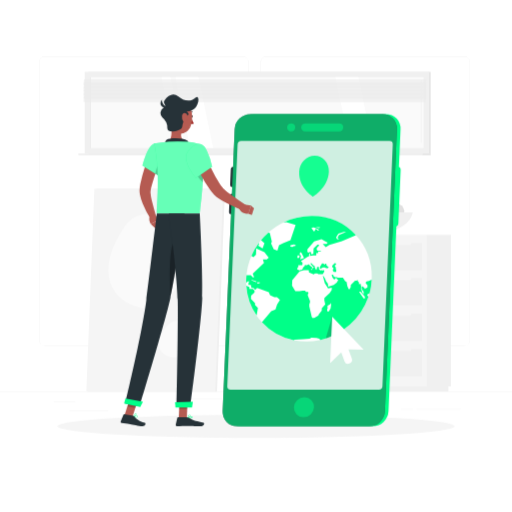
t = 0.00 s
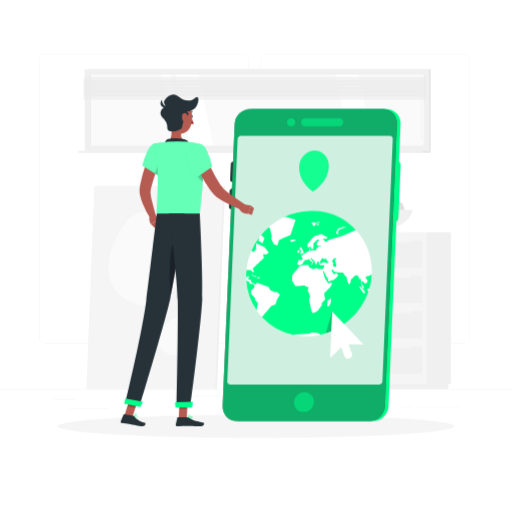
t = 0.75 s
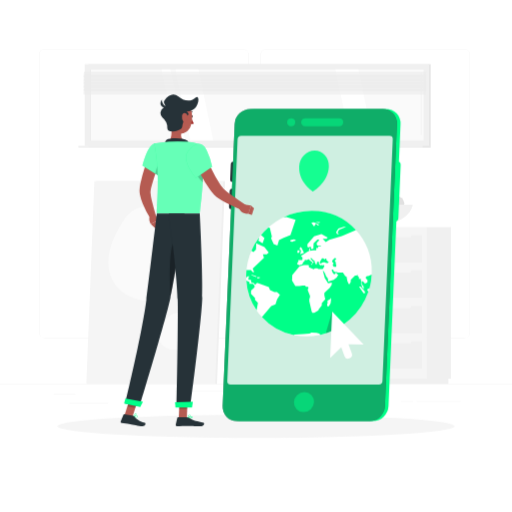
t = 2.25 s
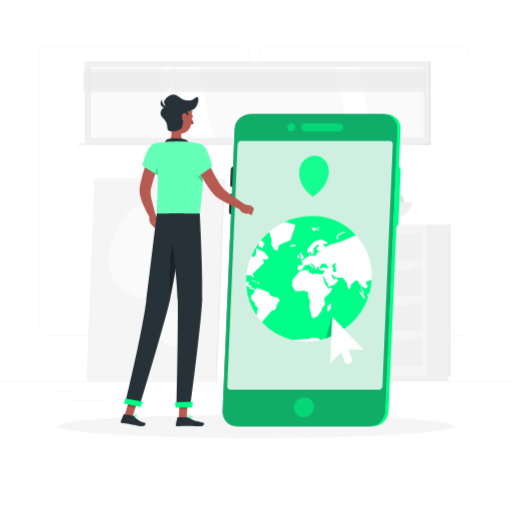
t = 3.00 s
t = 3.75 s: frame unchanged from t = 2.25 s, image omitted
t = 5.25 s: frame unchanged from t = 0.75 s, image omitted

The animated SVG that drew these frames (rendered in a browser with its animation timeline set to each time). Animation: 1 CSS @keyframes rule; one cycle of 6.00 s, repeats indefinitely.

<svg class="animated" id="freepik_stories-online-world" xmlns="http://www.w3.org/2000/svg" viewBox="0 0 500 500" version="1.1" xmlns:xlink="http://www.w3.org/1999/xlink" xmlns:svgjs="http://svgjs.com/svgjs"><style>svg#freepik_stories-online-world:not(.animated) .animable {opacity: 0;}svg#freepik_stories-online-world.animated #freepik--background-complete--inject-11 {animation: 6s Infinite  linear floating;animation-delay: 0s;}svg#freepik_stories-online-world.animated #freepik--online-world--inject-11 {animation: 3s Infinite  linear floating;animation-delay: 0s;}            @keyframes floating {                0% {                    opacity: 1;                    transform: translateY(0px);                }                50% {                    transform: translateY(-10px);                }                100% {                    opacity: 1;                    transform: translateY(0px);                }            }        </style><g id="freepik--background-complete--inject-11" class="animable" style="transform-origin: 250px 228.23px;"><rect y="382.4" width="500" height="0.25" style="fill: rgb(235, 235, 235); transform-origin: 250px 382.525px;" id="el3itglrwdgpf" class="animable"></rect><rect x="52.46" y="391.92" width="21.21" height="0.25" style="fill: rgb(235, 235, 235); transform-origin: 63.065px 392.045px;" id="el2n2vgn6fty4" class="animable"></rect><rect x="171.14" y="389.21" width="84.97" height="0.25" style="fill: rgb(235, 235, 235); transform-origin: 213.625px 389.335px;" id="el6kjz7hzwat4" class="animable"></rect><rect x="67.67" y="401.21" width="38.11" height="0.25" style="fill: rgb(235, 235, 235); transform-origin: 86.725px 401.335px;" id="elidt2j5b6c3" class="animable"></rect><rect x="406.71" y="399.53" width="43.19" height="0.25" style="fill: rgb(235, 235, 235); transform-origin: 428.305px 399.655px;" id="elv1ezuifxqfa" class="animable"></rect><rect x="391.47" y="399.53" width="11.97" height="0.25" style="fill: rgb(235, 235, 235); transform-origin: 397.455px 399.655px;" id="eluon3sfagrhs" class="animable"></rect><rect x="347.89" y="395.31" width="23" height="0.25" style="fill: rgb(235, 235, 235); transform-origin: 359.39px 395.435px;" id="elie8mbfltos" class="animable"></rect><rect x="287.89" y="395.31" width="48.44" height="0.25" style="fill: rgb(235, 235, 235); transform-origin: 312.11px 395.435px;" id="elmij2kh9i70e" class="animable"></rect><path d="M237,337.8H43.91a5.71,5.71,0,0,1-5.7-5.71V60.66A5.71,5.71,0,0,1,43.91,55H237a5.71,5.71,0,0,1,5.71,5.71V332.09A5.71,5.71,0,0,1,237,337.8ZM43.91,55.2a5.46,5.46,0,0,0-5.45,5.46V332.09a5.46,5.46,0,0,0,5.45,5.46H237a5.47,5.47,0,0,0,5.46-5.46V60.66A5.47,5.47,0,0,0,237,55.2Z" style="fill: rgb(235, 235, 235); transform-origin: 140.46px 196.4px;" id="elzd8cw0miry" class="animable"></path><path d="M453.31,337.8H260.21a5.72,5.72,0,0,1-5.71-5.71V60.66A5.72,5.72,0,0,1,260.21,55h193.1A5.71,5.71,0,0,1,459,60.66V332.09A5.71,5.71,0,0,1,453.31,337.8ZM260.21,55.2a5.47,5.47,0,0,0-5.46,5.46V332.09a5.47,5.47,0,0,0,5.46,5.46h193.1a5.47,5.47,0,0,0,5.46-5.46V60.66a5.47,5.47,0,0,0-5.46-5.46Z" style="fill: rgb(235, 235, 235); transform-origin: 356.75px 196.4px;" id="elmgv9we6bm08" class="animable"></path><g id="el0b24g118an0a"><rect x="416.32" y="229.22" width="24" height="148.05" style="fill: rgb(240, 240, 240); transform-origin: 428.32px 303.245px; transform: rotate(180deg);" class="animable"></rect></g><g id="eljo2omoj1rbb"><rect x="284.9" y="377.28" width="152.97" height="5.11" style="fill: rgb(240, 240, 240); transform-origin: 361.385px 379.835px; transform: rotate(180deg);" class="animable"></rect></g><rect x="282.79" y="229.22" width="133.53" height="148.05" style="fill: rgb(245, 245, 245); transform-origin: 349.555px 303.245px;" id="elrbnxb5an3sg" class="animable"></rect><rect x="287.11" y="306.32" width="124.89" height="26.44" style="fill: rgb(240, 240, 240); transform-origin: 349.555px 319.54px;" id="el66ni4uv9fu" class="animable"></rect><rect x="287.11" y="340.92" width="124.89" height="26.44" style="fill: rgb(240, 240, 240); transform-origin: 349.555px 354.14px;" id="elk9w6svdqfwf" class="animable"></rect><g id="elaaczctz7zxn"><rect x="297.62" y="304.69" width="103.87" height="3.63" rx="1.18" style="fill: rgb(245, 245, 245); transform-origin: 349.555px 306.505px; transform: rotate(180deg);" class="animable"></rect></g><g id="elbl113ak04s5"><rect x="297.62" y="339.3" width="103.87" height="3.63" rx="1.18" style="fill: rgb(245, 245, 245); transform-origin: 349.555px 341.115px; transform: rotate(180deg);" class="animable"></rect></g><rect x="287.11" y="237.39" width="124.89" height="26.44" style="fill: rgb(240, 240, 240); transform-origin: 349.555px 250.61px;" id="elq39d2j3al0n" class="animable"></rect><rect x="287.11" y="271.71" width="124.89" height="26.44" style="fill: rgb(240, 240, 240); transform-origin: 349.555px 284.93px;" id="eltchc4vlpzt" class="animable"></rect><g id="elum3kpha7rd"><rect x="297.62" y="235.77" width="103.87" height="3.63" rx="1.18" style="fill: rgb(245, 245, 245); transform-origin: 349.555px 237.585px; transform: rotate(180deg);" class="animable"></rect></g><g id="elulgcsfto3zb"><rect x="297.62" y="270.09" width="103.87" height="3.63" rx="1.18" style="fill: rgb(245, 245, 245); transform-origin: 349.555px 271.905px; transform: rotate(180deg);" class="animable"></rect></g><path d="M366.3,201A9.57,9.57,0,1,1,356,192.2,9.57,9.57,0,0,1,366.3,201Z" style="fill: rgb(224, 224, 224); transform-origin: 356.759px 201.74px;" id="elfv862em6o1n" class="animable"></path><path d="M350,207.3a7.16,7.16,0,1,1-7.72-6.55A7.16,7.16,0,0,1,350,207.3Z" style="fill: rgb(224, 224, 224); transform-origin: 342.864px 207.886px;" id="elcjd15mtkeb8" class="animable"></path><g id="el8jfztefiy0t"><circle cx="328.22" cy="207.2" r="9.3" style="fill: rgb(224, 224, 224); transform-origin: 328.22px 207.2px; transform: rotate(-49.7deg);" class="animable"></circle></g><path d="M375,207.3a7.16,7.16,0,1,1-7.72-6.55A7.15,7.15,0,0,1,375,207.3Z" style="fill: rgb(224, 224, 224); transform-origin: 367.864px 207.886px;" id="elj5wpufaped" class="animable"></path><path d="M327.17,207.3a7.16,7.16,0,1,1-7.72-6.55A7.16,7.16,0,0,1,327.17,207.3Z" style="fill: rgb(224, 224, 224); transform-origin: 320.034px 207.886px;" id="elj50rt5imuh" class="animable"></path><path d="M380.47,205.28a5.07,5.07,0,1,1-5.47-4.64A5.06,5.06,0,0,1,380.47,205.28Z" style="fill: rgb(224, 224, 224); transform-origin: 375.417px 205.692px;" id="elf1zobsef9hb" class="animable"></path><path d="M394.79,205.68a7.16,7.16,0,1,1-7.73-6.55A7.17,7.17,0,0,1,394.79,205.68Z" style="fill: rgb(224, 224, 224); transform-origin: 387.654px 206.266px;" id="el9shoz6a4dmf" class="animable"></path><path d="M403,207.36s-1.23,21.86-48.32,21.86-48.32-21.86-48.32-21.86Z" style="fill: rgb(240, 240, 240); transform-origin: 354.68px 218.29px;" id="elhoqbzrritlh" class="animable"></path><polygon points="94 184.3 219.75 184.3 211.91 382.43 86.16 382.43 94 184.3" style="fill: rgb(240, 240, 240); transform-origin: 152.955px 283.365px;" id="elvxsigdt8kiq" class="animable"></polygon><polygon points="92.18 184.3 217.93 184.3 210.09 382.43 84.33 382.43 92.18 184.3" style="fill: rgb(245, 245, 245); transform-origin: 151.13px 283.365px;" id="el6wpcobgcgd6" class="animable"></polygon><path d="M122,220.62c15.47-22.45,54.42-11.3,59.76,11.31s-11,75.65-43.58,68.83S93.15,262.45,122,220.62Z" style="fill: rgb(250, 250, 250); transform-origin: 144.296px 254.864px;" id="elxik33uymhv" class="animable"></path><path d="M177.29,346.28c-7.94,7.44-22.18-.23-22.33-9.5s10.73-28.57,22.86-23.12S192.1,332.43,177.29,346.28Z" style="fill: rgb(250, 250, 250); transform-origin: 171.313px 330.99px;" id="elmo9xo7hbj8" class="animable"></path><g id="elwk5aw583p4"><rect x="86.42" y="70.15" width="334.2" height="79.64" style="fill: rgb(230, 230, 230); transform-origin: 253.52px 109.97px; transform: rotate(180deg);" class="animable"></rect></g><g id="eljspsyfp8w9"><rect x="82.71" y="70.15" width="336.17" height="79.64" style="fill: rgb(240, 240, 240); transform-origin: 250.795px 109.97px; transform: rotate(180deg);" class="animable"></rect></g><g id="elw1fripghhre"><rect x="86.42" y="149.8" width="334.2" height="1.82" style="fill: rgb(230, 230, 230); transform-origin: 253.52px 150.71px; transform: rotate(180deg);" class="animable"></rect></g><g id="elr712m13z30q"><rect x="76.53" y="149.8" width="336.17" height="1.82" style="fill: rgb(240, 240, 240); transform-origin: 244.615px 150.71px; transform: rotate(180deg);" class="animable"></rect></g><g id="elxyvlohnjalh"><rect x="216.17" y="-52.91" width="69.25" height="325.78" style="fill: rgb(250, 250, 250); transform-origin: 250.795px 109.98px; transform: rotate(90deg);" class="animable"></rect></g><polygon points="208.34 144.6 193.88 75.35 171.31 75.35 185.77 144.6 208.34 144.6" style="fill: rgb(255, 255, 255); transform-origin: 189.825px 109.975px;" id="elslyrq61pbdj" class="animable"></polygon><polygon points="364.5 144.6 350.05 75.35 327.48 75.35 341.94 144.6 364.5 144.6" style="fill: rgb(255, 255, 255); transform-origin: 345.99px 109.975px;" id="eloeyab33rswr" class="animable"></polygon><path d="M411.28,139.43a.37.37,0,0,0,.37-.37V78.73a.38.38,0,0,0-.37-.37.37.37,0,0,0-.37.37v60.33A.36.36,0,0,0,411.28,139.43Z" style="fill: rgb(240, 240, 240); transform-origin: 411.28px 108.895px;" id="elw1uxxlc3mbs" class="animable"></path><polygon points="180.93 144.6 166.47 75.35 157.67 75.35 172.13 144.6 180.93 144.6" style="fill: rgb(255, 255, 255); transform-origin: 169.3px 109.975px;" id="el8wl2hw2a2rq" class="animable"></polygon><g id="elk6ct77rme3"><rect x="53.61" y="109.65" width="69.25" height="0.66" style="fill: rgb(230, 230, 230); transform-origin: 88.235px 109.98px; transform: rotate(90deg);" class="animable"></rect></g><g id="el3lw2sq0utwh"><polygon points="81.48 83.18 415.68 83.18 416.15 77.37 81.96 77.37 81.48 83.18" style="fill: rgb(235, 235, 235); opacity: 0.6; transform-origin: 248.815px 80.275px;" class="animable"></polygon></g><g id="elno2bc2t70t"><polygon points="81.48 86.46 415.68 86.46 416.15 80.65 81.96 80.65 81.48 86.46" style="fill: rgb(235, 235, 235); opacity: 0.6; transform-origin: 248.815px 83.555px;" class="animable"></polygon></g><g id="elpn42ljajwtj"><polygon points="81.48 89.74 415.68 89.74 416.15 83.93 81.96 83.93 81.48 89.74" style="fill: rgb(235, 235, 235); opacity: 0.6; transform-origin: 248.815px 86.835px;" class="animable"></polygon></g><g id="elyrqp5cdvj5"><polygon points="81.48 93.02 415.68 93.02 416.15 87.21 81.96 87.21 81.48 93.02" style="fill: rgb(235, 235, 235); opacity: 0.6; transform-origin: 248.815px 90.115px;" class="animable"></polygon></g><g id="elvd020m7fxia"><polygon points="81.48 96.3 415.68 96.3 416.15 90.49 81.96 90.49 81.48 96.3" style="fill: rgb(235, 235, 235); opacity: 0.6; transform-origin: 248.815px 93.395px;" class="animable"></polygon></g><g id="el4yf70hm6dkp"><polygon points="81.48 99.58 415.68 99.58 416.15 93.77 81.96 93.77 81.48 99.58" style="fill: rgb(235, 235, 235); opacity: 0.6; transform-origin: 248.815px 96.675px;" class="animable"></polygon></g></g><g id="freepik--Shadow--inject-11" class="animable" style="transform-origin: 250px 416.24px;"><ellipse id="freepik--path--inject-11" cx="250" cy="416.24" rx="193.89" ry="11.32" style="fill: rgb(245, 245, 245); transform-origin: 250px 416.24px;" class="animable"></ellipse></g><g id="freepik--online-world--inject-11" class="animable" style="transform-origin: 303.112px 263.84px;"><path d="M364.14,416.24H234.88a13.94,13.94,0,0,1-14-14.62l11.75-275.56a15.44,15.44,0,0,1,15.24-14.62H377.13a13.93,13.93,0,0,1,14,14.62L379.38,401.62A15.45,15.45,0,0,1,364.14,416.24Z" style="fill: rgb(0, 255, 136); transform-origin: 306.005px 263.84px;" id="el03n7xb693cgi" class="animable"></path><path d="M385.62,221.17h-.89a3.13,3.13,0,0,1-3.14-3.28l2.21-51.8a3.47,3.47,0,0,1,3.42-3.28h.89a3.12,3.12,0,0,1,3.13,3.28l-2.2,51.8A3.47,3.47,0,0,1,385.62,221.17Z" style="fill: rgb(0, 255, 136); transform-origin: 386.415px 191.99px;" id="elh6eq7s6lqkb" class="animable"></path><path d="M229.46,182.79h-2.25a2.46,2.46,0,0,1-2.48-2.59l.63-14.79a2.74,2.74,0,0,1,2.7-2.6h2.25a2.48,2.48,0,0,1,2.49,2.6l-.63,14.79A2.74,2.74,0,0,1,229.46,182.79Z" style="fill: rgb(38, 50, 56); transform-origin: 228.765px 172.8px;" id="elc1eir64kf5v" class="animable"></path><path d="M228.34,209.21h-2.26a2.47,2.47,0,0,1-2.48-2.59l.63-14.8a2.74,2.74,0,0,1,2.7-2.59h2.26a2.47,2.47,0,0,1,2.48,2.59l-.63,14.8A2.74,2.74,0,0,1,228.34,209.21Z" style="fill: rgb(38, 50, 56); transform-origin: 227.635px 199.22px;" id="eloiiqb16pabl" class="animable"></path><path d="M360.66,416.24H231.4a13.92,13.92,0,0,1-14-14.62l11.74-275.56a15.44,15.44,0,0,1,15.24-14.62H373.65a13.93,13.93,0,0,1,14,14.62L375.9,401.62A15.44,15.44,0,0,1,360.66,416.24Z" style="fill: rgb(38, 50, 56); transform-origin: 302.525px 263.84px;" id="eljj69jd1snw9" class="animable"></path><g id="elh25y0kp4mwn"><path d="M360.66,416.24H231.4a13.92,13.92,0,0,1-14-14.62l11.74-275.56a15.44,15.44,0,0,1,15.24-14.62H373.65a13.93,13.93,0,0,1,14,14.62L375.9,401.62A15.44,15.44,0,0,1,360.66,416.24Z" style="fill: rgb(0, 255, 136); opacity: 0.6; transform-origin: 302.525px 263.84px;" class="animable"></path></g><g id="elouirzzzjmv"><path d="M306.66,397.65a10.37,10.37,0,0,1-10.26,9.84,9.34,9.34,0,0,1-9.41-9.84,10.35,10.35,0,0,1,10.25-9.83A9.35,9.35,0,0,1,306.66,397.65Z" style="fill: rgb(0, 255, 136); opacity: 0.5; transform-origin: 296.824px 397.655px;" class="animable"></path></g><g id="elwle60o97fvk"><path d="M369.93,380.46H225.17a3.22,3.22,0,0,1-3.24-3.39L232,141a3.56,3.56,0,0,1,3.53-3.39H380.28a3.22,3.22,0,0,1,3.25,3.39L373.47,377.07A3.57,3.57,0,0,1,369.93,380.46Z" style="fill: rgb(255, 255, 255); opacity: 0.8; transform-origin: 302.73px 259.035px;" class="animable"></path></g><g id="el7wbcvn6p4pj"><path d="M280.33,124.4a4.2,4.2,0,0,1,4.15-4,3.78,3.78,0,0,1,3.81,4,4.19,4.19,0,0,1-4.15,4A3.78,3.78,0,0,1,280.33,124.4Z" style="fill: rgb(0, 255, 136); opacity: 0.5; transform-origin: 284.31px 124.4px;" class="animable"></path></g><g id="elpy9kq2794ii"><path d="M298.24,120.41h33.1a3.8,3.8,0,0,1,3.81,4h0a4.2,4.2,0,0,1-4.15,4H297.9a3.79,3.79,0,0,1-3.81-4h0A4.21,4.21,0,0,1,298.24,120.41Z" style="fill: rgb(0, 255, 136); opacity: 0.5; transform-origin: 314.62px 124.41px;" class="animable"></path></g><g id="elmv84k4ppc7d"><ellipse cx="301.7" cy="272.14" rx="62.62" ry="60" style="fill: rgb(255, 255, 255); transform-origin: 301.7px 272.14px; transform: rotate(-44.39deg);" class="animable"></ellipse></g><polygon points="312.23 262.25 313.18 262.25 315.36 261.15 317.06 261.15 318.52 261.83 320.12 261.83 320.73 261.48 320.77 260.49 319.89 260.08 318.65 258.79 318.7 257.55 317.71 257.55 316.87 258.36 315.76 257.19 314.47 257.19 312.36 260.68 312.82 261.52 312.12 261.98 312.23 262.25" style="fill: rgb(0, 255, 136); transform-origin: 316.445px 259.72px;" id="elymtnpaewup" class="animable"></polygon><polygon points="325.04 263.19 324.99 264.4 326.06 265.53 328.27 265.53 328.36 263.22 327.87 263.22 327.96 261.05 327.05 260.1 327.11 258.6 328.06 258.6 328.12 257.28 326.74 257.09 324.41 259.33 324.36 260.57 325.64 261.92 325.61 262.64 325.04 263.19" style="fill: rgb(0, 255, 136); transform-origin: 326.36px 261.31px;" id="elthbko1rlfcb" class="animable"></polygon><path d="M249.05,296l-4-4.18.13-3.08,3.32-3.18.07-1.59-1.68-1.76h-3.32l.07-1.7L240.5,279a58.6,58.6,0,0,0,10.08,29.14l1.28-7.46-2.88-3Z" style="fill: rgb(0, 255, 136); transform-origin: 246.18px 293.57px;" id="el7wckv6xzdi" class="animable"></path><path d="M362.94,273l-3.32,1.48h-1.17l-1.24,1.19,0,1.06,1.66,1.73-.09,2.15-2.59,1.65,0-.65-1.85-1.94h-1.13l-.11,2.45,2,2.73-.07,1.55.5.52h-.71l-1.4-1.8.05-1.32-.94-1.21.12-2.81-.6-2.81h-.34l-.64.62h-.59l.08-1.82-1.32-1.38,0-1H349l-.76.73h-1.54l-4.17,4-.1,2.26-1.24,2.17-.82-.37-1.24-3.05-.69-3.93-1.35-.52-2.24-3.48h-5.12l-.46-.53h-2l-1.52-1.05-.42-1.36h-1l-.47.35.93,2.57,1.61,2,1.73-1.66h.45l.25.75,1.56,1.38-1.2,1.41-.21.85-3.11,2.27-5.4,1.78-.29-3.06-1.83-2.34-1-2.78-2-2.77,0,.65,1.79,6.82,3.26,5.08L324,281l-.1,2.21-1.9,2.89-5.22,4.77-.1,2.35.9,4.07-3.33,3.59-.11,2.48-3.1,3.81,0,.86-4.14,2.35h-1.95l-.6-1.06L302,299l.1-2.38.52-.73.09-2.15-2.18-5.16.06-1.37.5-.32,0-1.3-.37-.62h-1.92l-.89-1.19h-2.43l-3.21.57h-3.88L285.17,279l.23-5.37,7.05-8.66,4.32-1.19h4.66l.32,2.3,4.67,2,1.08-1H310l.75.78h4.4l1.45-2.51.06-1.19-.33-.35h-.49l-.36.34h-.77l-.38-.39h-.67l-.4.39h-.52l-.42-.45-.94-1,.08-2H310l-.66.34.24,1.56-.64.28,0,.75-.46-.24L307.35,261l0-1.13-1.48-1L304.08,257h-.74l0,.87,1,.85.08.66,2.23,1.7-.22.47-.1-.47h-.57l.09.73-1.08,1.11-.33.8-.94-1h1.2l.53-.5,0-.94-3-2.34-.25-.81h-1.05l-1.09.83H299l-.61-.28-1,.62,0,.62-1.63,1.57,0,.81-1.31,1.37H293.2l-.52.33h-.63l-.28-.45-1.4-.28.08-1.85.86-.82,0-1.6h3.89l.22-2.39-1.63-1.54,6.32-4.16,1.65-.69.1-2.19.88-.85-.12,2.8,3.29-.45h2.88l.09-2.14.68-.65.42.44h.57l.07-1.72h2.21l.82-.78H310l-.74-.77.09-1.9,2.1-2,0-1H310l-3.8,3.64L306,247.8l-1.75.65-1-2.59-2.26.89-.85-.89.1-2.43,6.52-7.69,7.13-2.1L320,237l-1.14,1.09h-3.76l3,3.16,3.48-2,12.26-3.8,13.74-5.79a58.48,58.48,0,0,0-43.32-18.75,62.7,62.7,0,0,0-27.47,6.36l2.85-.3,9,2.65-5,15-6.65,2.7-4.51,2.21-1.63,5.18-3.61-1.35-2.51-5.61.72-1.72-2-8.53-1.46-.31a65.83,65.83,0,0,0-7.09,7.37l3.32,3-1.84,5.14-4.17-2.75.91-1.88-.54-.56a64.5,64.5,0,0,0-7.11,12.44l2,1.19,2.48-2.37.25-6.07,8,3.59,4.18,5.23-1.89,1.81h-3.8l1.06,3.53-11,10.36,1.28,3.2-.78.75-2.34-2.45h-4.23c-.11,1.14-.2,2.3-.25,3.46s-.06,2.53,0,3.78h.16l1.27-1.21h1.86l-1,1-.11,2.59h2.26l.72,2.8h1.81l1.77,1.86,1.92-1.88,11.37,4.26,1.23,2.75,4.17,2,2.64.16,2.86,2.48-2.78,4.42-1.56,5.07-4.17,1.62-9.1,10.77a58,58,0,0,0,31.09,17.6l.92-.44,8.64-.61,5.86-.49,1.88-1,4.84.17,3.61,1-.86.32,1.43.71a65.07,65.07,0,0,0,46.53-41.92h0l-1.2-2.22,2.42-1.58A61.61,61.61,0,0,0,362.94,273ZM330.39,228.3l5.26-1.86H338l-6.93,3.07L329.59,232l1.42,1.74-1.85-.24-1-1.66Zm-17.45-6.25-1.59.71-3.31-1.1Zm-6.35,0,3.53,1.56,1.73,1.13-2,.32-.43-1.13-1.12-.28-1.53,2.63-2.27-2.88-.28-1Zm-56.26,53.53-1-.23-4.1-1.67.91-.39,4.26,1.46Zm2.78,1.07h-2.18l.61-1.07,2.43.25Zm39.74-29.83,1.18-.57,1,2.05,1.84,3.53-3.67,1.46.77-3.52-1.3-1.28Zm-2.26,2.69h2l-.46,2.26h-1.82Zm-4.35-8.63-.88.27-1.61-.33-.34-.93.4-.44,3.33-.77,1.67.77-.33.62-1.77.23Zm36.56,60.27-1.71,3.05h-1.16l-.49-.51.1-2.24.59-.57-.36-.38.1-2,2.28-1.17.91-1.4.24,1.54Zm33.47-9.69h-1.18l-2.74-4-1.71-2.63,1.41.12,4.29,4.82Z" style="fill: rgb(0, 255, 136); transform-origin: 301.664px 271.579px;" id="el63codvlm15a" class="animable"></path><g id="ell9s8veo9dm"><path d="M324.35,309.19l-6.24,21.27a60.11,60.11,0,0,0,7.87-3.1Z" style="fill: rgb(38, 50, 56); opacity: 0.3; transform-origin: 322.045px 319.825px;" class="animable"></path></g><g id="elnitp1rxs90o"><path d="M292.13,167.57c.36-8.6,7.15-15.57,15.16-15.57s14.2,7,13.84,15.57c-.67,15.68-15.54,24.42-15.54,24.42S291.46,183.25,292.13,167.57Z" style="fill: rgb(0, 255, 136); opacity: 0.9; transform-origin: 306.626px 171.995px;" class="animable"></path></g><path d="M355.15,341.36l-30.8-32.18-2,45.5,10.88-10.43,3.2,8.6a3.65,3.65,0,0,0,4.85,2h0a3.93,3.93,0,0,0,2.26-4.94l-3.2-8.6Z" style="fill: rgb(255, 255, 255); transform-origin: 338.75px 332.167px;" id="el77bs9o8l8hj" class="animable"></path></g><g id="freepik--Character--inject-11" class="animable" style="transform-origin: 182.915px 254.253px;"><path d="M158.24,151.3c-1.85,5.11-3.72,10.32-5.5,15.47-.91,2.58-1.77,5.16-2.6,7.73s-1.6,5.13-2.23,7.61c-.32,1.23-.59,2.45-.76,3.52-.09.54-.12,1-.16,1.36s0,1,0,1.52a48.89,48.89,0,0,0,1.24,7.37c1.21,5.14,2.77,10.45,4.31,15.68l-5.34,2.51a94,94,0,0,1-7.91-15.36,47.84,47.84,0,0,1-2.67-8.83,22.74,22.74,0,0,1-.33-2.63,19.59,19.59,0,0,1,.06-2.8c.15-1.7.39-3.22.66-4.7A157.22,157.22,0,0,1,141.46,163c1.72-5.4,3.57-10.67,5.66-16Z" style="fill: rgb(181, 91, 82); transform-origin: 147.253px 180.535px;" id="eleo0geoxsqrj" class="animable"></path><path d="M150.9,209l4.45,5.74-8.2,3.88s-2.34-3.78-.93-7.32Z" style="fill: rgb(181, 91, 82); transform-origin: 150.559px 213.81px;" id="el06u82g5qth5f" class="animable"></path><polygon points="158.07 219.69 152.09 223.42 147.15 218.61 155.35 214.73 158.07 219.69" style="fill: rgb(181, 91, 82); transform-origin: 152.61px 219.075px;" id="el47jytmrijt" class="animable"></polygon><path d="M186.67,113.65c-.07.63.2,1.17.62,1.22s.8-.43.87-1.06-.21-1.17-.62-1.22S186.74,113,186.67,113.65Z" style="fill: rgb(38, 50, 56); transform-origin: 187.415px 113.73px;" id="el1kvpd1so48" class="animable"></path><path d="M186.82,114.82a22.61,22.61,0,0,0,2.41,5.71,3.65,3.65,0,0,1-3.07.24Z" style="fill: rgb(160, 39, 36); transform-origin: 187.695px 117.91px;" id="elmcblen8ljv" class="animable"></path><path d="M184.75,109.9a.36.36,0,0,1-.21-.17.37.37,0,0,1,.14-.51,3.72,3.72,0,0,1,3.39-.21.39.39,0,0,1,.16.51.38.38,0,0,1-.5.16h0a2.94,2.94,0,0,0-2.69.19A.37.37,0,0,1,184.75,109.9Z" style="fill: rgb(38, 50, 56); transform-origin: 186.379px 109.308px;" id="elvlhksgnrfa" class="animable"></path><path d="M166.47,118.31c1.13,5.74,2.25,16.27-1.77,20.1,0,0,1.58,5.83,12.25,5.83,11.74,0,5.61-5.83,5.61-5.83-6.41-1.53-6.24-6.28-5.13-10.75Z" style="fill: rgb(181, 91, 82); transform-origin: 174.43px 131.275px;" id="elssgrkk7o28" class="animable"></path><path d="M161.31,141.37c-1.06-.7.32-4.37,1.38-5,2.81-1.7,15.27-2.27,20.46,1a5.14,5.14,0,0,1,1,4.31Z" style="fill: rgb(38, 50, 56); transform-origin: 172.6px 138.341px;" id="eltkmslprahxs" class="animable"></path><path d="M132.31,407.62a2.48,2.48,0,0,0,1.94-.21.75.75,0,0,0,.14-.87.83.83,0,0,0-.5-.52c-1.09-.45-3.47.66-3.57.71a.18.18,0,0,0-.11.17.2.2,0,0,0,.11.17A9.91,9.91,0,0,0,132.31,407.62Zm1.21-1.32.22.06a.54.54,0,0,1,.3.31c.12.33,0,.44,0,.47-.4.38-2,.13-3.11-.26A6.21,6.21,0,0,1,133.52,406.3Z" style="fill: rgb(0, 255, 136); transform-origin: 132.34px 406.821px;" id="elxaxaw40vyxe" class="animable"></path><path d="M130.37,407.08h.09c.87-.3,2.7-1.74,2.68-2.63a.6.6,0,0,0-.51-.58,1,1,0,0,0-.82.11c-1,.58-1.57,2.79-1.59,2.88a.17.17,0,0,0,.05.18A.19.19,0,0,0,130.37,407.08Zm2.08-2.88.08,0c.23.06.24.18.24.22,0,.53-1.19,1.65-2.09,2.12a4.45,4.45,0,0,1,1.32-2.27A.62.62,0,0,1,132.45,404.2Z" style="fill: rgb(0, 255, 136); transform-origin: 131.676px 405.454px;" id="els01022xos6h" class="animable"></path><path d="M185.59,408.62c1,0,2-.14,2.31-.59a.71.71,0,0,0,0-.81.93.93,0,0,0-.59-.44c-1.3-.35-4,1.21-4.16,1.28a.17.17,0,0,0-.09.19.17.17,0,0,0,.14.15A13.77,13.77,0,0,0,185.59,408.62Zm1.25-1.52a1.37,1.37,0,0,1,.36,0,.55.55,0,0,1,.36.26c.13.23.08.35,0,.41-.37.51-2.35.52-3.81.32A8.29,8.29,0,0,1,186.84,407.1Z" style="fill: rgb(0, 255, 136); transform-origin: 185.541px 407.674px;" id="el8u4cmf3k9b6" class="animable"></path><path d="M183.22,408.41l.08,0c.94-.43,2.82-2.12,2.68-3,0-.21-.18-.47-.7-.52a1.36,1.36,0,0,0-1,.32c-1,.82-1.21,2.93-1.22,3a.21.21,0,0,0,.08.17A.21.21,0,0,0,183.22,408.41Zm1.92-3.19h.11c.33,0,.35.16.36.21.09.53-1.19,1.86-2.16,2.45a4.36,4.36,0,0,1,1-2.43A1,1,0,0,1,185.14,405.22Z" style="fill: rgb(0, 255, 136); transform-origin: 184.524px 406.647px;" id="elz477puj4er" class="animable"></path><polygon points="174.58 408.22 182.44 408.22 183.22 390.03 175.37 390.03 174.58 408.22" style="fill: rgb(181, 91, 82); transform-origin: 178.9px 399.125px;" id="elmhdwklbaqbo" class="animable"></polygon><polygon points="121.6 405.43 129.44 406.71 135.01 389.41 127.16 388.13 121.6 405.43" style="fill: rgb(181, 91, 82); transform-origin: 128.305px 397.42px;" id="elg98cgta4qrk" class="animable"></polygon><path d="M130,405.9l-8.71-1.43a.68.68,0,0,0-.75.42l-2.66,6.63a1.16,1.16,0,0,0,.9,1.57c3,.44,4.56.51,8.38,1.14,2.36.39,8.36,1.79,11.65,2s3.93-3,2.6-3.4c-5.95-1.71-8.61-4.21-10.24-6.24A1.89,1.89,0,0,0,130,405.9Z" style="fill: rgb(38, 50, 56); transform-origin: 129.93px 410.35px;" id="eljf4meywqqrg" class="animable"></path><path d="M182.39,407.31h-8.58a.68.68,0,0,0-.67.54l-1.55,7a1.14,1.14,0,0,0,1.13,1.39c3.09-.05,7.56-.23,11.45-.23,4.55,0,6.47.25,11.8.25,3.22,0,4.12-3.26,2.77-3.56-6.15-1.34-9.15-1.48-14.46-4.76A3.71,3.71,0,0,0,182.39,407.31Z" style="fill: rgb(38, 50, 56); transform-origin: 185.454px 411.785px;" id="ely7kmu0qe37q" class="animable"></path><path d="M150.64,140.19c-7.17,2.36-11.47,21.63-11.47,21.63l15.75,9.85a32.32,32.32,0,0,0,6.47-15.18C163,146.45,158,137.77,150.64,140.19Z" style="fill: rgb(0, 255, 136); transform-origin: 150.431px 155.725px;" id="el158sryqntpv" class="animable"></path><g id="elun9nwlxiumh"><g style="opacity: 0.4; transform-origin: 150.431px 155.725px;" class="animable"><path d="M150.64,140.19c-7.17,2.36-11.47,21.63-11.47,21.63l15.75,9.85a32.32,32.32,0,0,0,6.47-15.18C163,146.45,158,137.77,150.64,140.19Z" style="fill: rgb(255, 255, 255); transform-origin: 150.431px 155.725px;" id="el1j2821bgn1w" class="animable"></path></g></g><g id="eltdyig8xvi2i"><path d="M154.94,160.39a23.1,23.1,0,0,0-3.46,9.13l3.44,2.15a31.49,31.49,0,0,0,6-12.94Z" style="opacity: 0.2; transform-origin: 156.2px 165.2px;" class="animable"></path></g><path d="M194.64,140.59s8.36,9.44.46,67.88h-42c-.29-6.45,3.76-37.9-2.46-68.28a109,109,0,0,1,14.06-1.78,154.11,154.11,0,0,1,17.86,0A79.16,79.16,0,0,1,194.64,140.59Z" style="fill: rgb(0, 255, 136); transform-origin: 174.568px 173.311px;" id="elci76yzy7op" class="animable"></path><g id="elm1m7gvaox"><g style="opacity: 0.4; transform-origin: 174.568px 173.311px;" class="animable"><path d="M194.64,140.59s8.36,9.44.46,67.88h-42c-.29-6.45,3.76-37.9-2.46-68.28a109,109,0,0,1,14.06-1.78,154.11,154.11,0,0,1,17.86,0A79.16,79.16,0,0,1,194.64,140.59Z" style="fill: rgb(255, 255, 255); transform-origin: 174.568px 173.311px;" id="el8zgae9oss2n" class="animable"></path></g></g><g id="eltlglwj3wd7o"><path d="M198.31,158.45l-.16-.14-9.55,2.29c-.54,6.46,6.1,14.17,9.52,17.7A182.54,182.54,0,0,0,198.31,158.45Z" style="opacity: 0.2; transform-origin: 193.531px 168.305px;" class="animable"></path></g><g id="elegr3b2oot36"><polygon points="183.22 390.04 182.82 399.41 174.96 399.41 175.36 390.04 183.22 390.04" style="opacity: 0.2; transform-origin: 179.09px 394.725px;" class="animable"></polygon></g><g id="ell2xpzgzsg1"><polygon points="127.16 388.13 135.01 389.42 132.13 398.33 124.29 397.05 127.16 388.13" style="opacity: 0.2; transform-origin: 129.65px 393.23px;" class="animable"></polygon></g><path d="M165.81,110c-.37,7.78-1,12.32,2.48,16.72,5.21,6.62,15.15,4.13,17.84-3.39,2.43-6.76,2.64-18.36-4.59-22.27A10.63,10.63,0,0,0,165.81,110Z" style="fill: rgb(181, 91, 82); transform-origin: 176.583px 115.153px;" id="el0jao6zzbylx6" class="animable"></path><path d="M180.27,116.83c-3.16,4.84-1.39,6.45-3.16,8.67s-13.62,5.39-13.73-.22a13.05,13.05,0,0,0-4.83-10.5,6.11,6.11,0,0,1,1.39-9.73c4.22-2.33-1.79-3.47.79-7.22,3.84-5.56,9.09-7.39,13.48-3.55s11.51,6,16.62,1.11,4.22,14.18-8.5,13.31C187.8,114.17,178.66,111.5,180.27,116.83Z" style="fill: rgb(38, 50, 56); transform-origin: 175.237px 110.335px;" id="elv7m3vlqhai9" class="animable"></path><path d="M162.61,103.12c-2.07,1.45-5.1-3.37-4.38-6-2.62,3-2,7.92,3.36,8S162.61,103.12,162.61,103.12Z" style="fill: rgb(38, 50, 56); transform-origin: 160.499px 101.121px;" id="elhho9c7dgrdh" class="animable"></path><path d="M177.74,113.16a8.79,8.79,0,0,0,1.23,5.52c1.35,2.17,3.32,1.33,4-.87.64-2,.71-5.51-1.16-6.91S178,110.85,177.74,113.16Z" style="fill: rgb(181, 91, 82); transform-origin: 180.533px 115.138px;" id="ell0fsjrwa9hg" class="animable"></path><path d="M180.2,208.47s-8.91,60-13.8,82.49C161,315.58,136.22,397,136.22,397l-14-3s16.17-66.38,20.67-100.8c3.45-26.44,10.26-84.73,10.26-84.73Z" style="fill: rgb(38, 50, 56); transform-origin: 151.21px 302.735px;" id="elzczkks6lhkb" class="animable"></path><path d="M139.59,392.35c.06,0-2.62,5.08-2.62,5.08L121.15,394l1.34-4.76Z" style="fill: rgb(0, 255, 136); transform-origin: 130.37px 393.335px;" id="elbx9wq9t22y" class="animable"></path><g id="eli5brf7t7c8o"><path d="M174.57,229.85c-10.3,2-9.21,40.45-8,60.21,3-14,7.32-40.85,10.29-59.93A3.53,3.53,0,0,0,174.57,229.85Z" style="opacity: 0.3; transform-origin: 171.337px 259.916px;" class="animable"></path></g><path d="M195.1,208.47s3.27,58.71,2.41,82.66C196.62,316,185.74,397.6,185.74,397.6h-13.3s1.69-80.11,1.1-104.57c-.65-26.67-8.64-84.56-8.64-84.56Z" style="fill: rgb(38, 50, 56); transform-origin: 181.277px 303.035px;" id="elgwj91qrs9uk" class="animable"></path><path d="M188.3,392.3c.06,0-.75,5.52-.75,5.52H171.37l-.44-4.93Z" style="fill: rgb(0, 255, 136); transform-origin: 179.617px 395.06px;" id="elp8exihprwje" class="animable"></path><path d="M198.91,148.55c2.25,5.22,4.7,10.6,7.24,15.77a137.36,137.36,0,0,0,8.24,14.87c.75,1.14,1.52,2.23,2.31,3.25l.6.74c.2.23.26.33.46.54.34.38.81.8,1.27,1.23,1.92,1.74,4.26,3.45,6.58,5.16,4.68,3.39,9.59,6.75,14.4,10.16l-2.71,5.24a138.12,138.12,0,0,1-16.64-7.45,72.38,72.38,0,0,1-8.14-4.93,26.51,26.51,0,0,1-2.12-1.69c-.34-.3-.78-.74-1.09-1.05l-.87-.95c-1.12-1.26-2.15-2.53-3.13-3.82a122.06,122.06,0,0,1-9.76-15.93c-1.4-2.72-2.77-5.44-4-8.22S189,156,187.88,153Z" style="fill: rgb(181, 91, 82); transform-origin: 213.945px 177.03px;" id="elk1xfbg2gr9" class="animable"></path><path d="M183.18,148.44c-6.06,9,8.13,25.33,8.13,25.33l15.87-11a67,67,0,0,0-5.39-16.12C196.62,135.78,187.8,141.61,183.18,148.44Z" style="fill: rgb(0, 255, 136); transform-origin: 194.427px 157.194px;" id="el03cojq6ekiy5" class="animable"></path><g id="el3nk80xvu0un"><g style="opacity: 0.4; transform-origin: 194.427px 157.194px;" class="animable"><path d="M183.18,148.44c-6.06,9,8.13,25.33,8.13,25.33l15.87-11a67,67,0,0,0-5.39-16.12C196.62,135.78,187.8,141.61,183.18,148.44Z" style="fill: rgb(255, 255, 255); transform-origin: 194.427px 157.194px;" id="el7kuc9913ett" class="animable"></path></g></g><path d="M235.24,199.22,245,200.6l-2.55,8.2s-6.93,0-9-5.34Z" style="fill: rgb(181, 91, 82); transform-origin: 239.225px 204.01px;" id="elogljwbaofor" class="animable"></path><polygon points="248.03 203.22 245.92 209.94 242.42 208.8 244.97 200.6 248.03 203.22" style="fill: rgb(181, 91, 82); transform-origin: 245.225px 205.27px;" id="ely9onlgtozci" class="animable"></polygon></g><defs>     <filter id="active" height="200%">         <feMorphology in="SourceAlpha" result="DILATED" operator="dilate" radius="2"></feMorphology>                <feFlood flood-color="#32DFEC" flood-opacity="1" result="PINK"></feFlood>        <feComposite in="PINK" in2="DILATED" operator="in" result="OUTLINE"></feComposite>        <feMerge>            <feMergeNode in="OUTLINE"></feMergeNode>            <feMergeNode in="SourceGraphic"></feMergeNode>        </feMerge>    </filter>    <filter id="hover" height="200%">        <feMorphology in="SourceAlpha" result="DILATED" operator="dilate" radius="2"></feMorphology>                <feFlood flood-color="#ff0000" flood-opacity="0.5" result="PINK"></feFlood>        <feComposite in="PINK" in2="DILATED" operator="in" result="OUTLINE"></feComposite>        <feMerge>            <feMergeNode in="OUTLINE"></feMergeNode>            <feMergeNode in="SourceGraphic"></feMergeNode>        </feMerge>            <feColorMatrix type="matrix" values="0   0   0   0   0                0   1   0   0   0                0   0   0   0   0                0   0   0   1   0 "></feColorMatrix>    </filter></defs></svg>